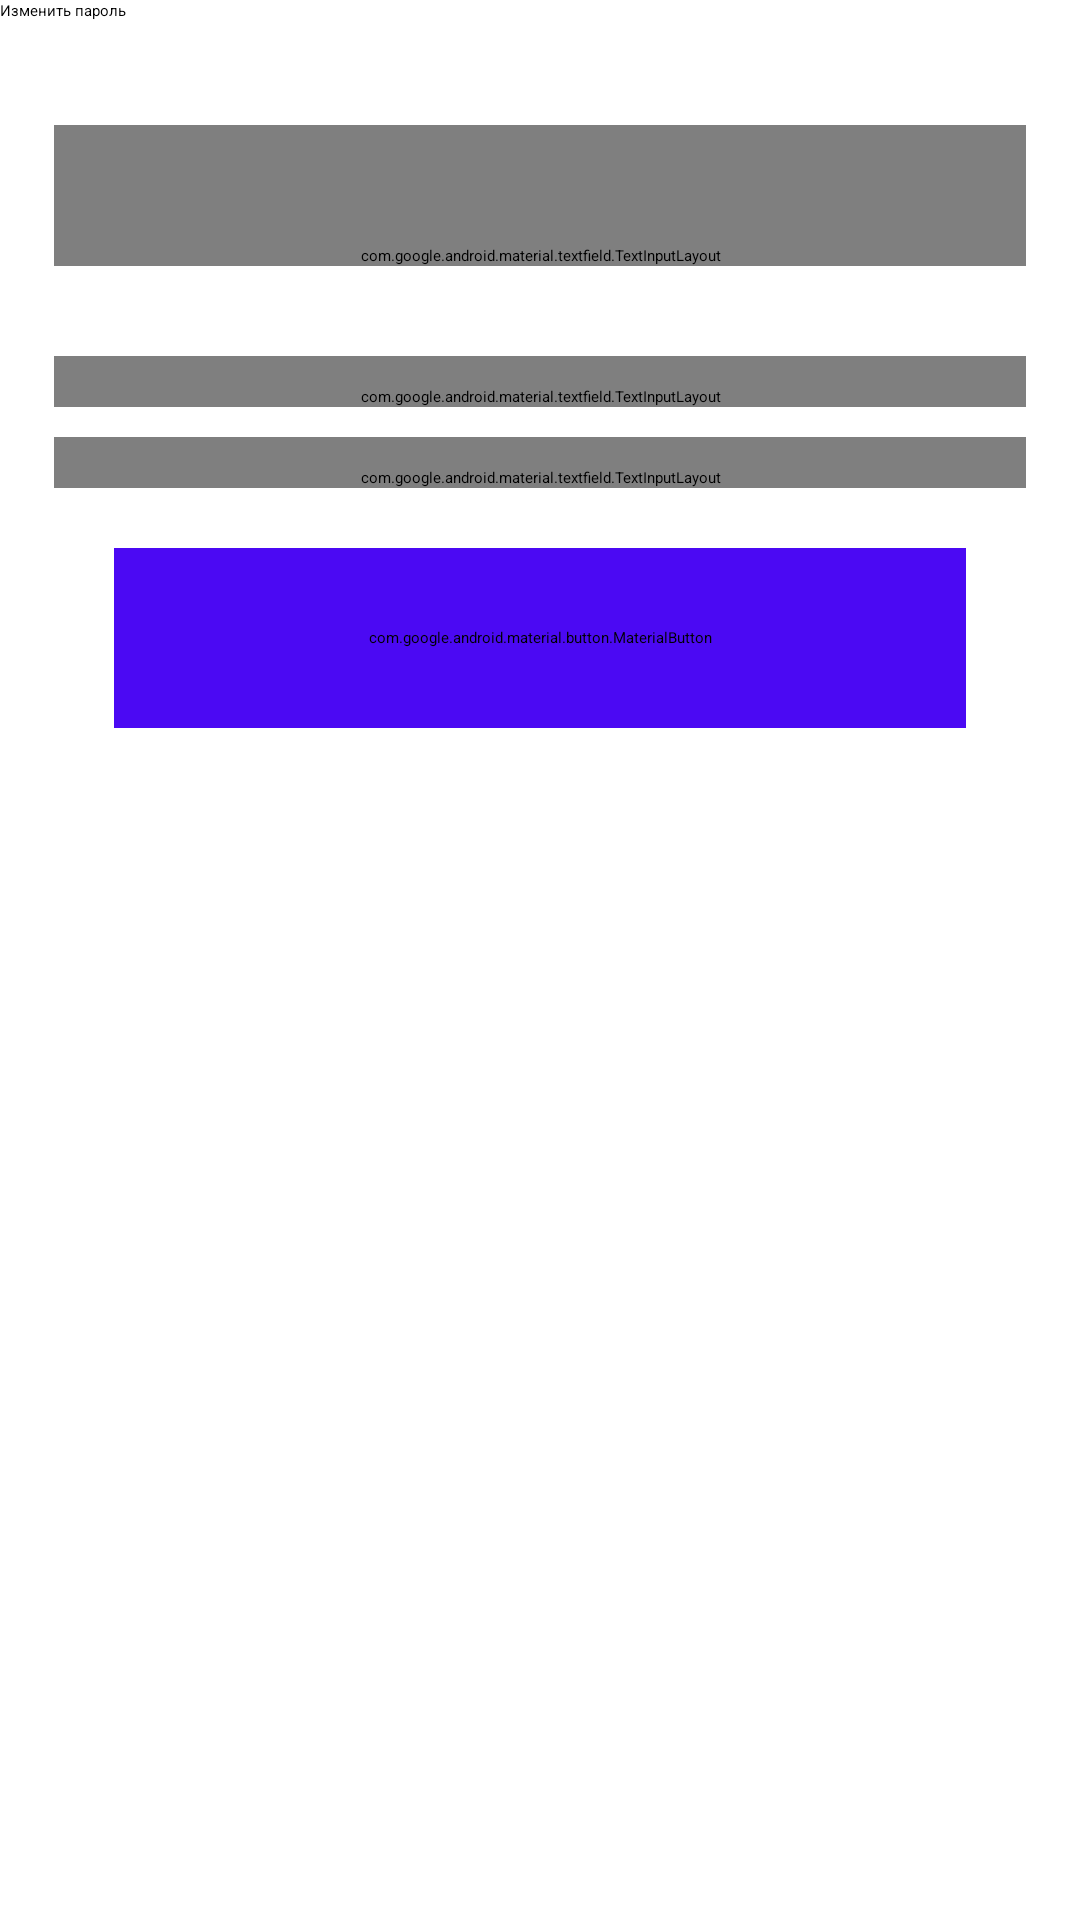

Produce the Android XML layout that renders to this screen, including the resource entries it uses.
<!-- AndroidManifest.xml: application theme Theme.Activity -->
<!-- res/layout/fragment_change_pass.xml -->
<?xml version="1.0" encoding="utf-8"?>
<androidx.constraintlayout.widget.ConstraintLayout xmlns:android="http://schemas.android.com/apk/res/android"
    xmlns:app="http://schemas.android.com/apk/res-auto"
    xmlns:tools="http://schemas.android.com/tools"
    android:layout_width="match_parent"
    android:layout_height="match_parent">
    <androidx.constraintlayout.widget.Guideline
        android:id="@+id/right_line"
        android:layout_width="wrap_content"
        android:layout_height="wrap_content"
        android:orientation="vertical"
        app:layout_constraintGuide_percent="0.95" />
    <androidx.constraintlayout.widget.Guideline
        android:id="@+id/left_line"
        android:layout_width="wrap_content"
        android:layout_height="wrap_content"
        android:orientation="vertical"
        app:layout_constraintGuide_percent="0.05" />

    <androidx.constraintlayout.widget.Guideline
        android:id="@+id/top_line"
        android:layout_width="wrap_content"
        android:layout_height="wrap_content"
        android:orientation="horizontal"
        app:layout_constraintGuide_percent="0.065" />
    <com.google.android.material.textfield.TextInputLayout
        android:id="@+id/old_password"
        style="@style/Widget.MaterialComponents.TextInputLayout.OutlinedBox"
        android:layout_width="0dp"
        android:layout_height="wrap_content"
        android:paddingTop="40dp"
        app:layout_constraintEnd_toEndOf="@id/right_line"
        app:layout_constraintStart_toStartOf="@id/left_line"
        app:layout_constraintTop_toBottomOf="@id/top_line">

        <com.google.android.material.textfield.TextInputEditText
            android:layout_width="match_parent"
            android:layout_height="wrap_content"
            android:fontFamily="sans-serif"
            android:hint="Старый пароль"
            android:textSize="16sp" />
    </com.google.android.material.textfield.TextInputLayout>

    <com.google.android.material.textfield.TextInputLayout
        android:id="@+id/new_password"
        style="@style/Widget.MaterialComponents.TextInputLayout.OutlinedBox"
        android:layout_width="0dp"
        android:layout_height="wrap_content"
        android:paddingTop="10dp"
        app:layout_constraintEnd_toEndOf="@id/right_line"
        app:layout_constraintStart_toStartOf="@id/left_line"
        android:layout_marginTop="30dp"
        app:layout_constraintTop_toBottomOf="@id/old_password">

        <com.google.android.material.textfield.TextInputEditText
            android:layout_width="match_parent"
            android:layout_height="wrap_content"
            android:fontFamily="sans-serif"
            android:hint="Новый пароль"
            android:textSize="16sp" />
    </com.google.android.material.textfield.TextInputLayout>

    <com.google.android.material.textfield.TextInputLayout
        android:id="@+id/new_password2"
        style="@style/Widget.MaterialComponents.TextInputLayout.OutlinedBox"
        android:layout_width="0dp"
        android:layout_height="wrap_content"
        android:paddingTop="10dp"
        app:layout_constraintEnd_toEndOf="@id/right_line"
        app:layout_constraintStart_toStartOf="@id/left_line"
        android:layout_marginTop="10dp"
        app:layout_constraintTop_toBottomOf="@id/new_password">

        <com.google.android.material.textfield.TextInputEditText
            android:layout_width="match_parent"
            android:layout_height="wrap_content"
            android:fontFamily="sans-serif"
            android:hint="Повторите пароль"
            android:textSize="16sp" />
    </com.google.android.material.textfield.TextInputLayout>

    <com.google.android.material.button.MaterialButton
        android:id="@+id/buttonContinue"
        android:layout_width="0dp"
        android:layout_height="60dp"
        android:layout_marginLeft="20dp"
        android:layout_marginTop="20dp"
        android:layout_marginRight="20dp"
        android:backgroundTint="#4B09F3"
        android:fontFamily="sans-serif"
        android:text="Принять"
        android:textStyle="bold"
        android:textAllCaps="false"
        android:textSize="16sp"
        app:cornerRadius="8dp"
        app:layout_constraintEnd_toEndOf="@id/right_line"
        app:layout_constraintStart_toStartOf="@id/left_line"
        app:layout_constraintHorizontal_bias="0.5"
        app:layout_constraintTop_toBottomOf="@id/new_password2" />

    <androidx.appcompat.widget.Toolbar
        android:id="@+id/toolbar"
        android:layout_width="match_parent"
        android:layout_height="wrap_content"
        app:layout_constraintEnd_toEndOf="parent"
        app:layout_constraintHorizontal_bias="0.5"
        app:layout_constraintStart_toStartOf="parent"
        app:layout_constraintTop_toTopOf="parent"
        app:navigationIcon="@drawable/ic_vector_back"
        app:title="Изменить пароль"
        />


</androidx.constraintlayout.widget.ConstraintLayout>
<!-- resources referenced by this layout -->
<resources>

</resources>
